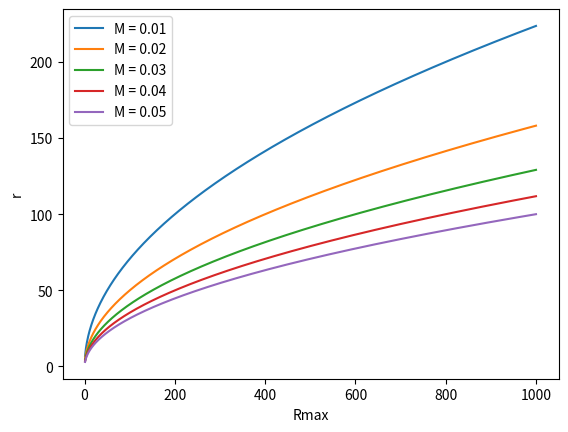

This chart was generated by the following Python code:
import numpy as np
from matplotlib import pyplot as plt

#Write function to calculater r from Rmax and M

def r(Rmax,M):
    print(Rmax,M)
    r = (Rmax / (2 * M) - 1)**0.5
    return(r)

#Calculate r for varying Rmax and M

Mnum = 5
Mfac = 0.01
Rnum = 1000

Rlist = np.arange(Rnum) + 1
rlist = np.zeros([Mnum,Rnum])
for i in range(Mnum):
    for j in range(Rnum):
        rlist[i,j] = r(Rlist[j], ((i + 1) * Mfac))
print(rlist)

#Plot

legend = []
for i in range(Mnum):
    legend.append("M = " + str((i+1) * Mfac))

for i in range(Mnum):
    plt.plot(Rlist, rlist[i])
plt.xlabel("Rmax")
plt.ylabel("r")
plt.legend(legend)
plt.show()